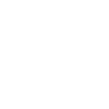
t = 0.00 s
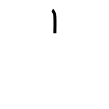
t = 1.00 s
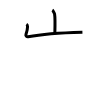
t = 2.00 s
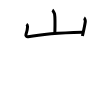
t = 3.00 s
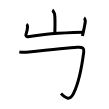
t = 4.00 s
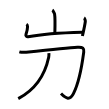
t = 5.00 s

The animated SVG that drew these frames (rendered in a browser with its animation timeline set to each time). Animation: 5 SMIL elements (animate=5); one cycle of 5.00 s.

<svg width="109px" height="109px" viewBox="0 0 px 109px" xmlns="http://www.w3.org/2000/svg" xmlns:xlink="http://www.w3.org/1999/xlink" xml:space="preserve" version="1.1"  baseProfile="full">
<path d="M52.29,10.13c0.69,0.41,2.15,3.06,2.29,3.87c0.14,0.82,0.41,14.15,0.27,19.25" style="fill:none;stroke:black;stroke-width:3;opacity:0">
  <animate attributeType="CSS" attributeName="opacity" from="0" to="1" begin="0s" dur="1s" repeatCount="Indefinite" fill="freeze" />
</path>
<path d="M26.43,24.25c0.56,0.33,1.12,1.73,1.12,2.41c0,2.59-0.3,3.84-1.59,7.76c-0.48,1.45,0.81,2.53,2.11,2.28c19.18-3.7,49.33-4.42,54.35-4.55" style="fill:none;stroke:black;stroke-width:3;opacity:0">
  <animate attributeType="CSS" attributeName="opacity" from="0" to="1" begin="1s" dur="1s" repeatCount="Indefinite" fill="freeze" />
</path>
<path d="M84.04,17.88c0.64,0.38,1.38,2.83,1.28,3.59c-0.63,4.65-1.88,9.97-2.9,14.49" style="fill:none;stroke:black;stroke-width:3;opacity:0">
  <animate attributeType="CSS" attributeName="opacity" from="0" to="1" begin="2s" dur="1s" repeatCount="Indefinite" fill="freeze" />
</path>
<path d="M19.34,51.84c2.19,0.58,4.96,0.51,6.87,0.31c15.64-1.6,42.52-4.33,51.19-4.92c5.64-0.38,6.84,1.02,6.33,4.85c-0.94,7.1-3.5,27.92-10.17,41.31c-3.63,7.29-7.58,5.36-12.54,0.18" style="fill:none;stroke:black;stroke-width:3;opacity:0">
  <animate attributeType="CSS" attributeName="opacity" from="0" to="1" begin="3s" dur="1s" repeatCount="Indefinite" fill="freeze" />
</path>
<path d="M48.88,53.18c0.09,1.01,0.13,2.61-0.18,4.06C45.67,71.48,37.5,88.5,18.25,98.6" style="fill:none;stroke:black;stroke-width:3;opacity:0">
  <animate attributeType="CSS" attributeName="opacity" from="0" to="1" begin="4s" dur="1s" repeatCount="Indefinite" fill="freeze" />
</path>
</svg>
